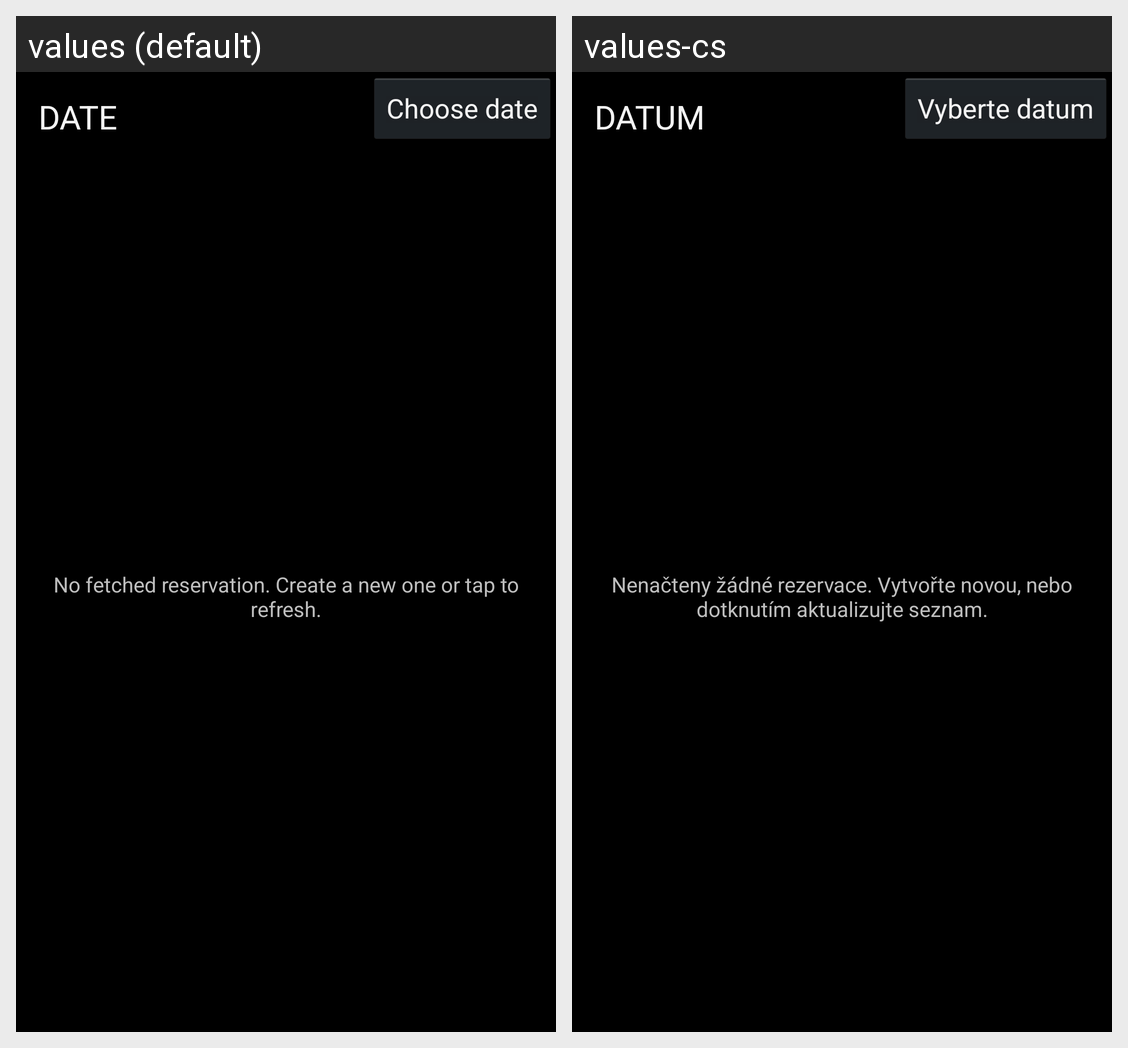

For this localized Android screen grid, give each drawn string resource with its value in every locale shown.
Android screen res/layout/reser_agenda.xml rendered under 2 locales, left to right: values (default), values-cs. Device: Nexus 5 (rendered at 1080×1920; each locale shown at half size, 540×960, under a caption strip naming it); theme android:Theme.Holo.
Strings drawn on this screen, with the default value and each locale's value (text and hints the layout hard-codes, and strings that could not be matched under every locale, appear in the picture but are not listed):

dummy_date
  values: DATE
  values-cs: DATUM

time_choose_date
  values: Choose date
  values-cs: Vyberte datum

reservation_empty_refresh
  values: No fetched reservation. Create a new one or tap to refresh.
  values-cs: Nenačteny žádné rezervace. Vytvořte novou, nebo dotknutím aktualizujte seznam.
